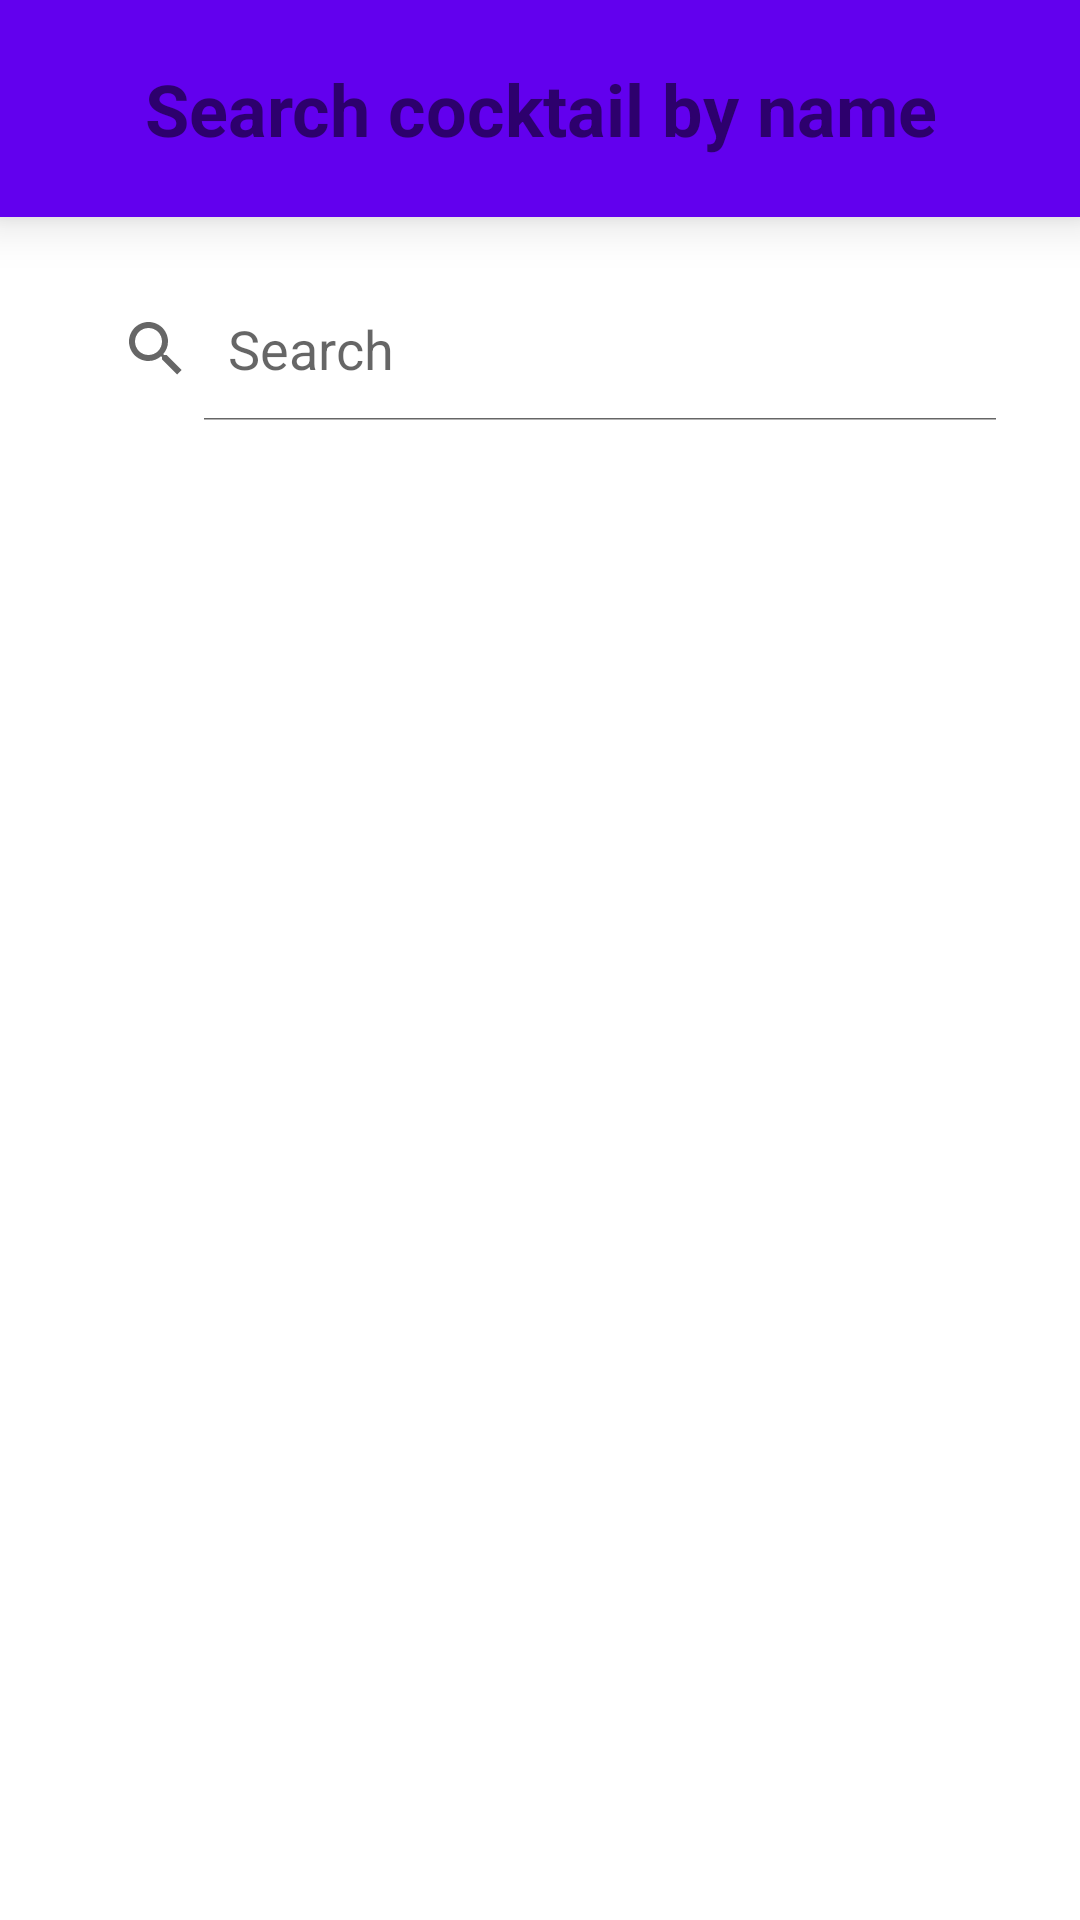

Write the Android layout XML for this screen, with the resource values it uses.
<!-- AndroidManifest.xml: application theme AppTheme -->
<!-- res/layout/activity_search_by_name.xml -->
<?xml version="1.0" encoding="utf-8"?>
<layout xmlns:android="http://schemas.android.com/apk/res/android"
    xmlns:app="http://schemas.android.com/apk/res-auto"
    xmlns:tools="http://schemas.android.com/tools">

    <androidx.constraintlayout.widget.ConstraintLayout
        android:layout_width="match_parent"
        android:layout_height="match_parent"
        android:background="@color/colorSecondaryVariant"
        tools:context=".activities.SearchByNameActivity">

        <TextView
            android:id="@+id/search_cocktails_title"
            android:layout_width="0dp"
            android:layout_height="wrap_content"
            android:background="@color/colorPrimary"
            android:elevation="10dp"
            android:padding="20dp"
            android:text="Search cocktail by name"
            android:textAlignment="center"
            android:textColor="@color/colorOnPrimary"
            android:textSize="24sp"
            android:textStyle="bold"
            app:layout_constraintEnd_toEndOf="parent"
            app:layout_constraintStart_toStartOf="parent"
            app:layout_constraintTop_toTopOf="parent" />

        

        <SearchView
            android:id="@+id/search_bar"
            android:layout_width="wrap_content"
            android:layout_height="wrap_content"
            android:layout_margin="20dp"
            android:layout_marginStart="1dp"
            android:layout_marginTop="20dp"
            android:background="@color/design_default_color_background"
            android:iconifiedByDefault="false"
            android:queryHint="@android:string/search_go"
            app:layout_constraintEnd_toEndOf="parent"
            app:layout_constraintHorizontal_bias="0.488"
            app:layout_constraintStart_toStartOf="parent"
            app:layout_constraintTop_toBottomOf="@+id/search_cocktails_title" />

        <androidx.recyclerview.widget.RecyclerView
            android:id="@+id/cocktails_recycler_view"
            android:layout_width="0dp"
            android:layout_height="0dp"
            android:background="@color/colorSecondaryVariant"
            android:elevation="10dp"
            android:isScrollContainer="true"
            app:layout_constraintBottom_toBottomOf="parent"
            app:layout_constraintEnd_toEndOf="parent"
            app:layout_constraintStart_toStartOf="parent"
            app:layout_constraintTop_toBottomOf="@+id/search_bar"
            tools:listitem="@layout/cocktail_card" />

    </androidx.constraintlayout.widget.ConstraintLayout>
</layout>
<!-- res/layout/cocktail_card.xml (included above) -->
<?xml version="1.0" encoding="utf-8"?>
<layout xmlns:app="http://schemas.android.com/apk/res-auto"
    xmlns:android="http://schemas.android.com/apk/res/android">

    <data>
        <variable
            name="cocktail"
            type="com.gimmecocktail.model.Cocktail" />
    </data>

    <com.google.android.material.card.MaterialCardView
        android:layout_width="match_parent"
        android:layout_height="wrap_content"
        android:layout_margin="30dp"
        android:clickable="true"
        android:elevation="8dp"
        app:cardElevation="8dp"
        app:cardMaxElevation="8dp"
        android:focusable="true">

        <LinearLayout
            android:layout_width="match_parent"
            android:layout_height="match_parent"
            android:orientation="vertical">

            <TextView
                android:id="@+id/card_title"
                android:layout_width="match_parent"
                android:layout_height="wrap_content"
                android:background="@color/colorPrimary"
                android:padding="5dp"
                android:text="@{cocktail.name, default=Title}"
                android:textAlignment="center"
                android:textColor="@color/colorOnPrimary"
                android:textSize="24sp"
                android:textStyle="bold" />

            <TextView
                android:id="@+id/card_text15"
                android:layout_width="match_parent"
                android:layout_height="wrap_content"
                android:padding="10dp"
                android:text='@{cocktail.ingredients, default=Text}'
                android:textSize="18sp" />

        </LinearLayout>

    </com.google.android.material.card.MaterialCardView>

</layout>
<!-- resources referenced by this layout -->
<resources>
  <color name="colorPrimary">#6200EE</color>
  <style name="AppTheme" parent="Theme.MaterialComponents.Light.NoActionBar">
          
          <item name="colorPrimary">@color/colorPrimary</item>
          <item name="colorPrimaryVariant">@color/colorPrimaryVariant</item>
          <item name="colorOnPrimary">@color/colorOnPrimary</item>
          <item name="colorSecondary">@color/colorSecondary</item>
          <item name="colorSecondaryVariant">@color/colorSecondaryVariant</item>
          <item name="colorOnSecondary">@color/colorOnSecondary</item>
          <item name="colorAccent">@color/colorAccent</item>
      </style>
  <color name="colorAccent">#FFF8E1</color>
</resources>
